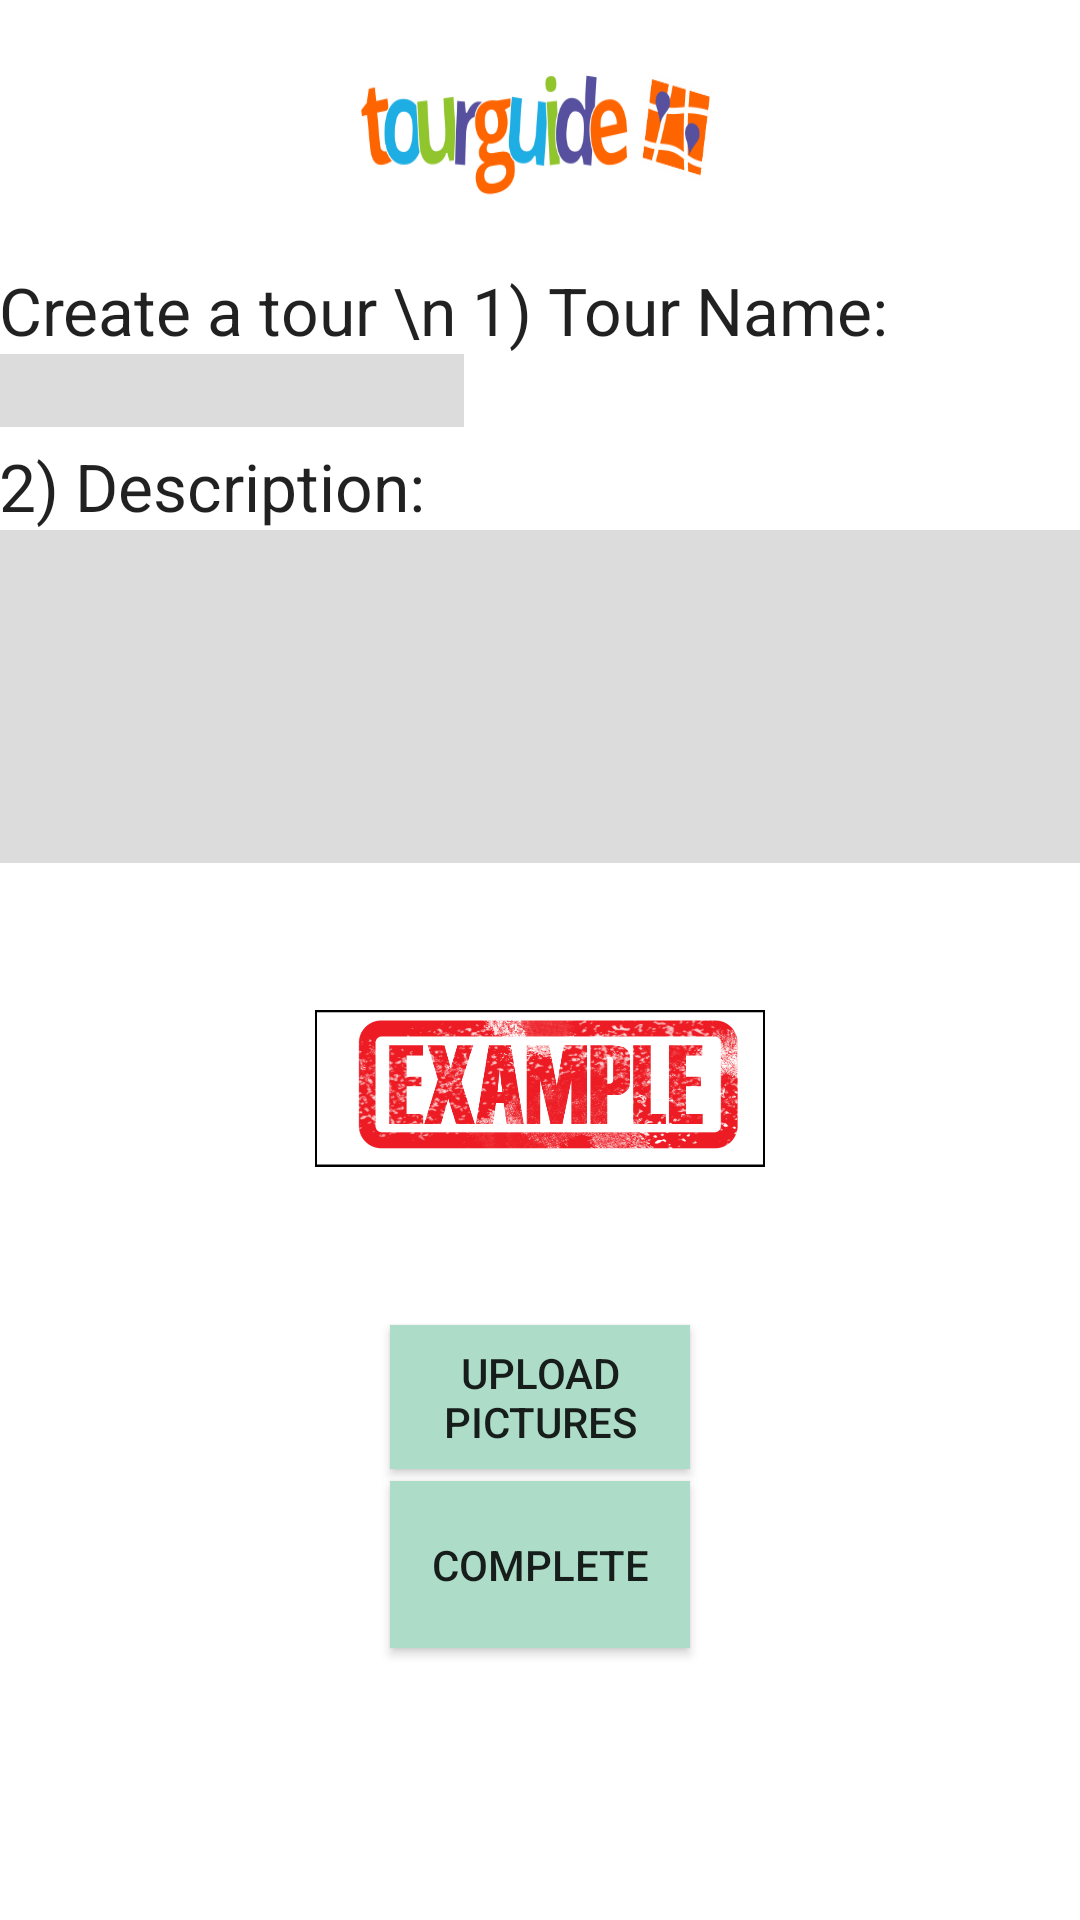

Produce the Android XML layout that renders to this screen, including the resource entries it uses.
<!-- AndroidManifest.xml: application theme Theme.AppCompat.Light.NoActionBar -->
<!-- res/layout/create_tour_1.xml -->
<RelativeLayout xmlns:android="http://schemas.android.com/apk/res/android"
    xmlns:tools="http://schemas.android.com/tools" android:layout_width="match_parent"
    android:layout_height="match_parent" android:paddingLeft="@dimen/activity_horizontal_margin"
    android:paddingRight="@dimen/activity_horizontal_margin"
    android:paddingTop="@dimen/activity_vertical_margin"
    android:paddingBottom="@dimen/activity_vertical_margin" tools:context=".appController"

    android:background="#ffffff">

    <LinearLayout
        android:orientation="vertical"
        android:layout_width="match_parent"
        android:layout_height="match_parent"
        android:id="@+id/linearLayout"
        android:layout_alignParentTop="true"
        android:layout_alignParentLeft="true"
        android:layout_alignParentStart="true"
        android:weightSum="1">

        <ImageView
            android:layout_width="120dp"
            android:layout_height="81dp"
            android:id="@+id/imageView"
            android:background="@drawable/tour_logo"
            android:layout_gravity="center_horizontal"
            android:layout_weight="0.04" />

        <TextView
            android:layout_width="wrap_content"
            android:layout_height="wrap_content"
            android:textAppearance="?android:attr/textAppearanceLarge"
            android:text="Create a tour \n 1) Tour Name:"
            android:id="@+id/textView" />

        <EditText
            android:layout_width="155dp"
            android:layout_height="wrap_content"
            android:id="@+id/username"
            android:autoText="false"
            android:background="#dcdcdc"
            android:textAlignment="center" />

        <TextView
            android:layout_width="wrap_content"
            android:layout_height="wrap_content"
            android:textAppearance="?android:attr/textAppearanceLarge"
            android:text="2) Description:"
            android:id="@+id/textView2"
            android:layout_marginTop="5dp" />

        <EditText
            android:layout_width="match_parent"
            android:layout_height="wrap_content"
            android:inputType="textMultiLine"
            android:ems="10"
            android:id="@+id/editText2"
            android:layout_gravity="center_horizontal"
            android:background="#dcdcdc"
            android:layout_weight="0.45" />

        <ImageView
            android:layout_width="150dp"
            android:layout_height="150dp"
            android:id="@+id/imageView2"
            android:layout_gravity="center_horizontal"
            android:src="@drawable/example1"
            android:layout_marginTop="0dp" />

        <Button
            android:layout_width="100dp"
            android:layout_height="wrap_content"
            android:text="Upload Pictures"
            android:id="@+id/button3"
            android:layout_gravity="center_horizontal"
            android:background="#adddc9"
            android:layout_marginTop="4dp" />

        <Button
            android:layout_width="100dp"
            android:layout_height="wrap_content"
            android:text="Complete"
            android:id="@+id/button4"
            android:layout_gravity="center_horizontal"
            android:layout_weight="0.04"
            android:background="#adddc9"
            android:layout_marginTop="4dp" />

    </LinearLayout>

</RelativeLayout>
<!-- resources referenced by this layout -->
<resources>
  <!-- drawable example1: png bitmap (drawable, 217296 bytes) -->
  <!-- drawable tour_logo: png bitmap (drawable, 28311 bytes) -->
</resources>
